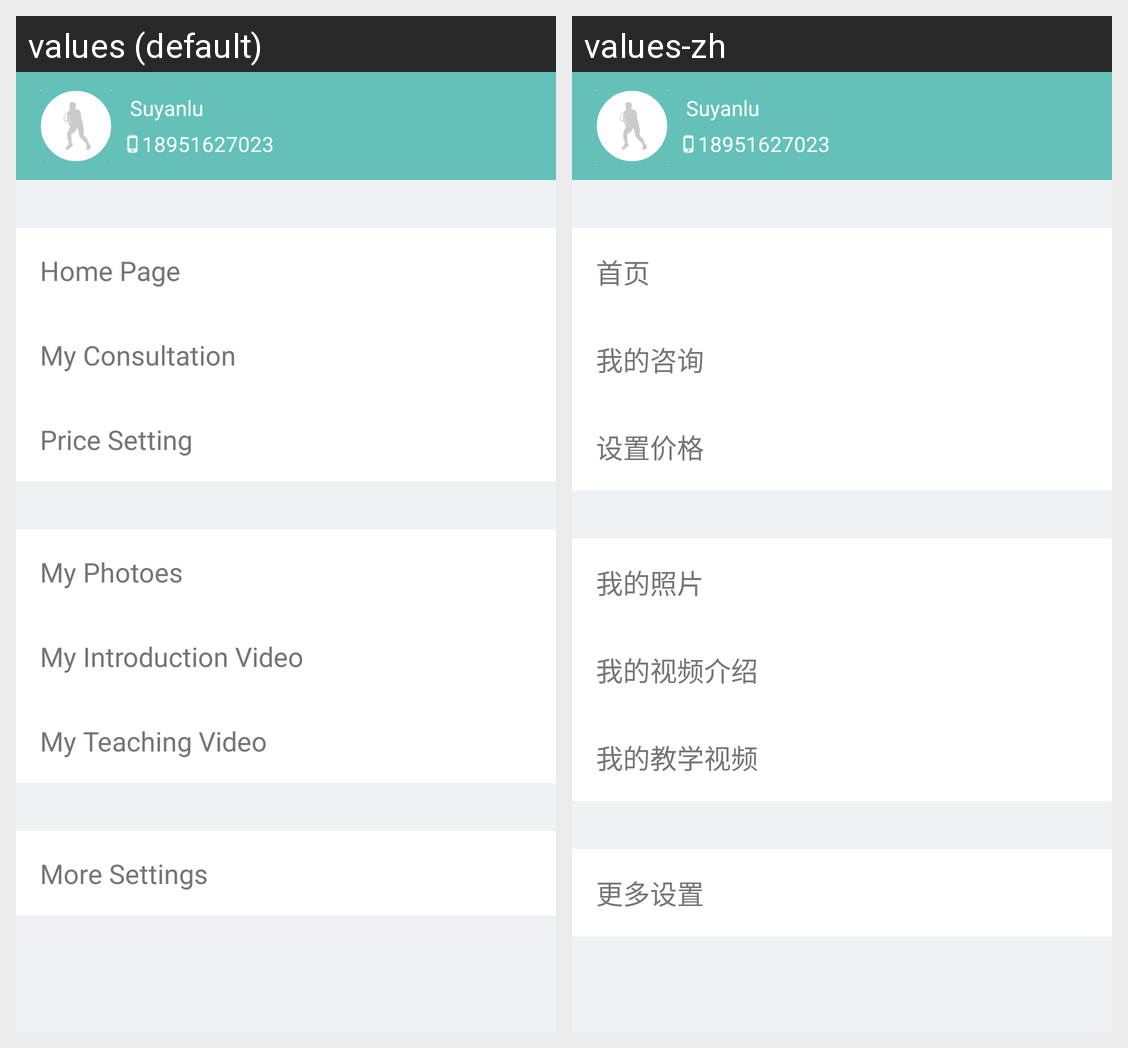

Strings drawn on this Android screen and how each of the app's shown locales translates them:
Android screen res/layout/slidemenu_left.xml rendered under 2 locales, left to right: values (default), values-zh. Device: Nexus 5 (rendered at 1080×1920; each locale shown at half size, 540×960, under a caption strip naming it); theme AppTheme.
Strings drawn on this screen, with the default value and each locale's value (text and hints the layout hard-codes, and strings that could not be matched under every locale, appear in the picture but are not listed):

left_menu_home_page
  values: Home Page
  values-zh: 首页

left_menu_my_consultation
  values: My Consultation
  values-zh: 我的咨询

left_menu_price_settting
  values: Price Setting
  values-zh: 设置价格

left_menu_my_photoes
  values: My Photoes
  values-zh: 我的照片

left_menu_my_video
  values: My Introduction Video
  values-zh: 我的视频介绍

left_menu_teaching_video
  values: My Teaching Video
  values-zh: 我的教学视频

left_menu_more_settings
  values: More Settings
  values-zh: 更多设置
